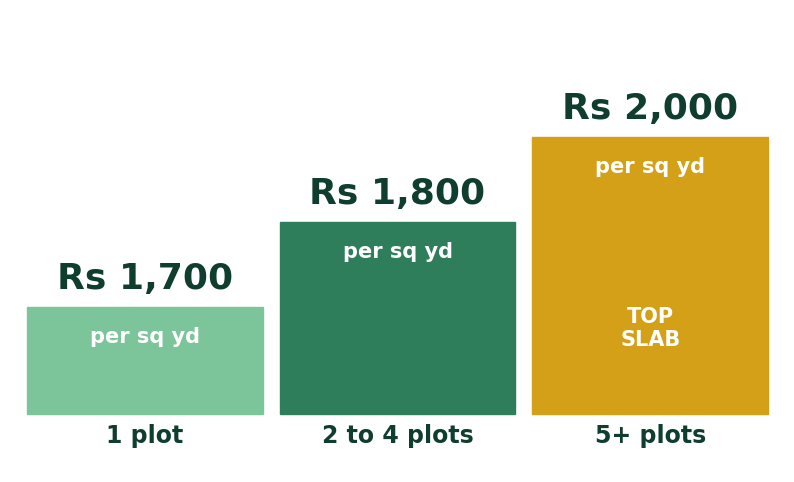

Source code (Python): (Note: this script raises an exception after producing the figure.)
"""Images for the R2 sales deck."""
import matplotlib
matplotlib.use("Agg")
import matplotlib.pyplot as plt
from matplotlib.patches import Rectangle, FancyArrowPatch
OUT = "assets/"
G_DARK, G_MID, GOLD = "#0F3D2E", "#2E7D5B", "#D4A017"
plt.rcParams["font.family"] = "DejaVu Sans"

# Staircase of R2 slabs
fig, ax = plt.subplots(figsize=(10, 6), dpi=150); fig.patch.set_alpha(0)
steps = [("1 plot", 1700, "#7CC49A"), ("2 to 4 plots", 1800, G_MID), ("5+ plots", 2000, GOLD)]
for i, (lab, v, c) in enumerate(steps):
    h = 2 + i * 1.6
    ax.add_patch(Rectangle((i * 3, 0), 2.8, h, color=c))
    ax.text(i * 3 + 1.4, h + 0.35, f"Rs {v:,}", ha="center", fontsize=26, fontweight="bold", color=G_DARK)
    ax.text(i * 3 + 1.4, h - 0.55, "per sq yd", ha="center", va="center", fontsize=15, color="white", fontweight="bold")
    ax.text(i * 3 + 1.4, -0.55, lab, ha="center", fontsize=17, color=G_DARK, fontweight="bold")
ax.text(7.4, 1.6, "TOP\nSLAB", ha="center", va="center", fontsize=15, fontweight="bold", color="white")
ax.set_xlim(-0.2, 9); ax.set_ylim(-1.1, 7.6); ax.axis("off")
fig.savefig(OUT + "r2_ladder.png", bbox_inches="tight", transparent=True); plt.close(fig)

# Earnings chart 1-10 plots
rate = lambda k: 1700 if k == 1 else 1800 if k <= 4 else 2000
n = list(range(1, 11)); e = [k * 150 * rate(k) / 1e5 for k in n]
fig, ax = plt.subplots(figsize=(10, 6), dpi=150); fig.patch.set_alpha(0); ax.set_facecolor("none")
bars = ax.bar(n, e, width=0.7, color=["#7CC49A" if k == 1 else G_MID if k <= 4 else GOLD for k in n])
for b, v in zip(bars, e):
    ax.text(b.get_x() + b.get_width()/2, v + 0.5, f"{v:g}", ha="center", fontsize=13, fontweight="bold", color=G_DARK)
ax.set_xticks(n); ax.set_xlabel("Plots you sell", fontsize=14, color=G_DARK); ax.set_ylabel("You earn (Rs lakh)", fontsize=14, color=G_DARK)
for s in ("top", "right"): ax.spines[s].set_visible(False)
ax.tick_params(labelsize=13, colors=G_DARK); ax.set_ylim(0, 33)
fig.savefig(OUT + "r2_earnings.png", bbox_inches="tight", transparent=True); plt.close(fig)
print("r2 images done")
